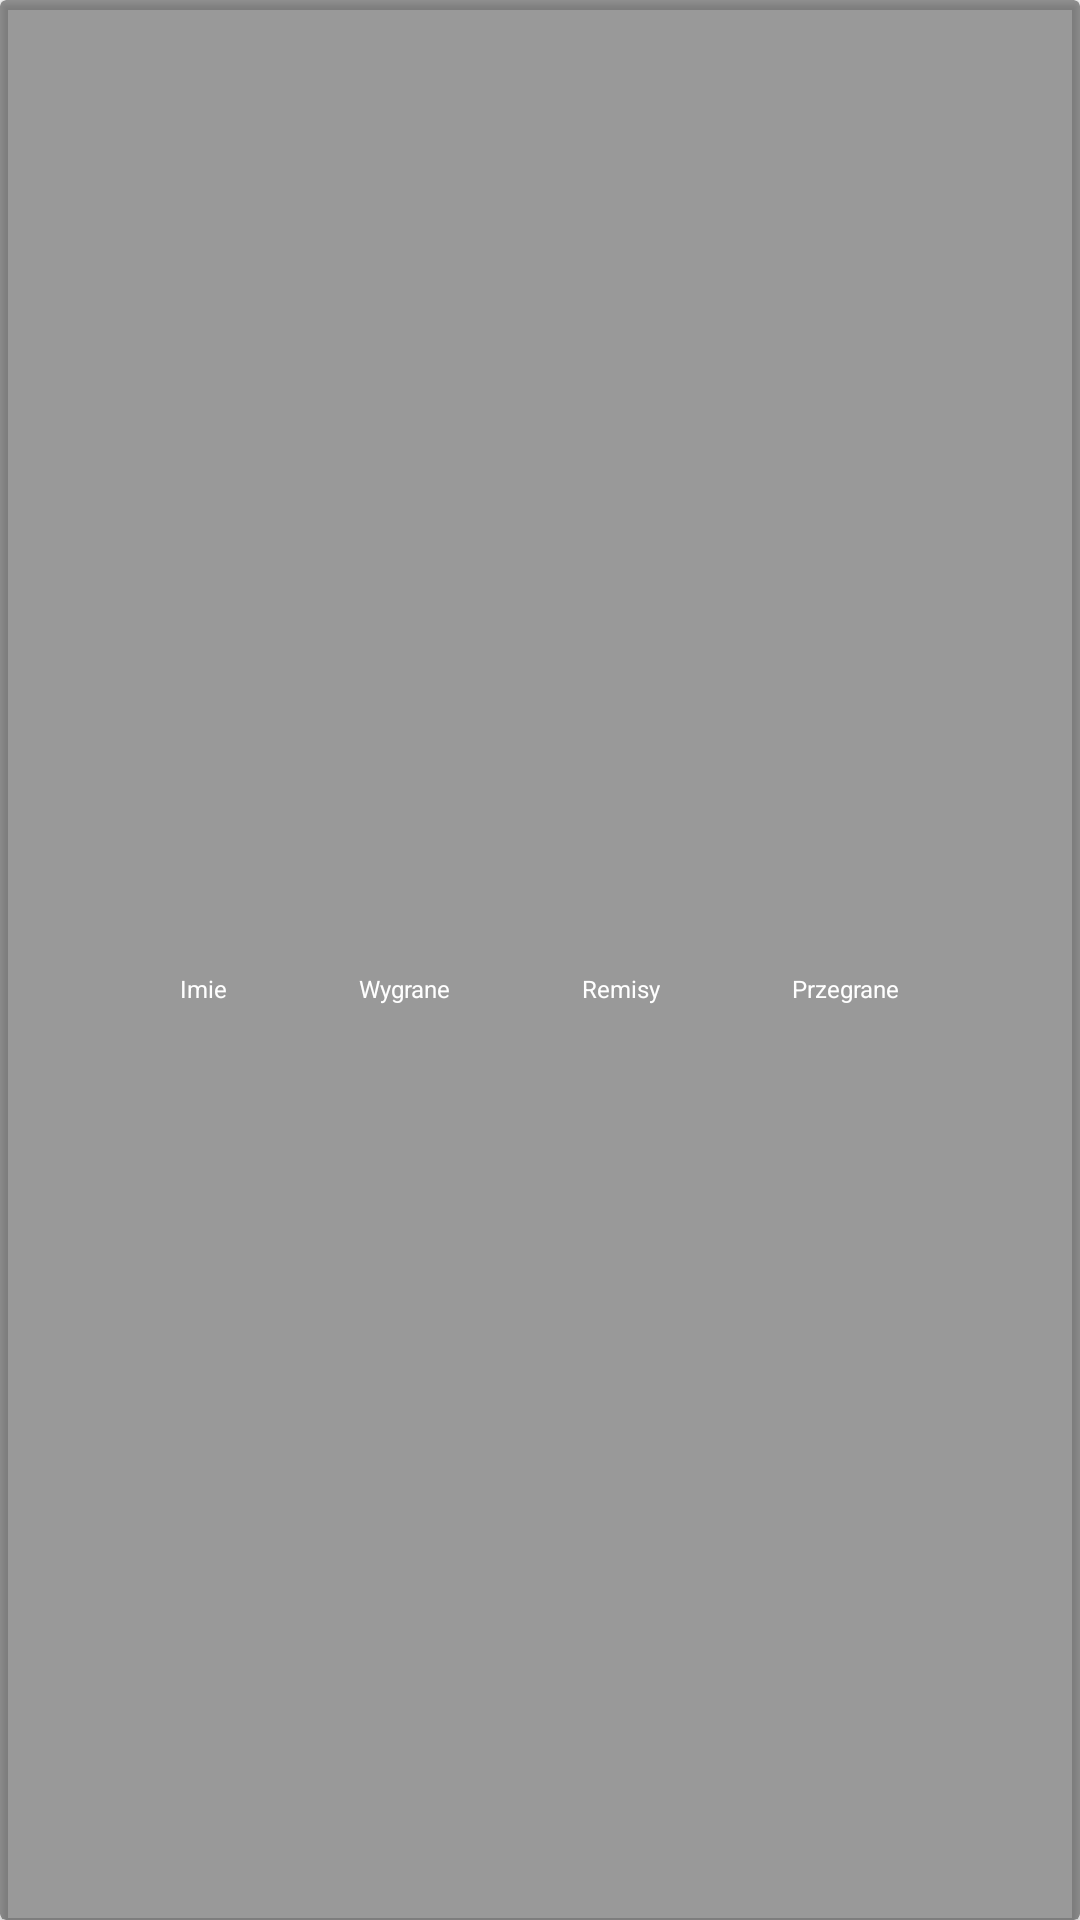

Layout XML and referenced resources for this Android screen:
<!-- AndroidManifest.xml: application theme Theme.KolkoIKrzyzyk -->
<!-- res/layout/ranking_card.xml -->
<?xml version="1.0" encoding="utf-8"?>
<androidx.cardview.widget.CardView xmlns:android="http://schemas.android.com/apk/res/android"
    xmlns:app="http://schemas.android.com/apk/res-auto"
    xmlns:tools="http://schemas.android.com/tools"
    android:layout_width="match_parent"
    android:layout_height="wrap_content"
    android:layout_margin="2dp"
    android:elevation="4dp"
    app:cardBackgroundColor="#66000000">

    <androidx.constraintlayout.widget.ConstraintLayout
        android:layout_width="match_parent"
        android:layout_height="match_parent"
        android:padding="16dp">

        <TextView
            android:id="@+id/name"
            android:layout_width="wrap_content"
            android:layout_height="wrap_content"
            app:layout_constraintEnd_toEndOf="@+id/nameHint"
            app:layout_constraintStart_toStartOf="@+id/nameHint"
            app:layout_constraintTop_toTopOf="parent"
            tools:text="wojtek" />

        <TextView
            android:id="@+id/player2"
            android:layout_width="wrap_content"
            android:layout_height="wrap_content"
            app:layout_constraintEnd_toEndOf="@+id/winHint"
            app:layout_constraintStart_toStartOf="@+id/winHint"
            app:layout_constraintTop_toTopOf="parent"
            tools:text="1" />

        <TextView
            android:id="@+id/draws"
            android:layout_width="wrap_content"
            android:layout_height="wrap_content"
            app:layout_constraintEnd_toEndOf="@+id/drawsHint"
            app:layout_constraintStart_toStartOf="@+id/drawsHint"
            app:layout_constraintTop_toTopOf="parent"
            tools:text="2" />

        <TextView
            android:id="@+id/loses"
            android:layout_width="wrap_content"
            android:layout_height="wrap_content"
            app:layout_constraintEnd_toEndOf="@+id/LosesHints"
            app:layout_constraintStart_toStartOf="@+id/LosesHints"
            app:layout_constraintTop_toTopOf="parent"
            tools:text="3" />

        <TextView
            android:id="@+id/nameHint"
            android:layout_width="wrap_content"
            android:layout_height="wrap_content"
            android:text="Imie"
            android:textSize="8sp"
            app:layout_constraintBottom_toBottomOf="parent"
            app:layout_constraintEnd_toStartOf="@id/winHint"
            app:layout_constraintStart_toStartOf="parent"
            app:layout_constraintTop_toBottomOf="@+id/name" />

        <TextView
            android:id="@+id/winHint"
            android:layout_width="wrap_content"
            android:layout_height="wrap_content"
            android:text="Wygrane"
            android:textSize="8sp"
            app:layout_constraintBottom_toBottomOf="parent"
            app:layout_constraintEnd_toStartOf="@id/drawsHint"
            app:layout_constraintStart_toEndOf="@+id/nameHint"
            app:layout_constraintTop_toBottomOf="@+id/player2" />

        <TextView
            android:id="@+id/drawsHint"
            android:layout_width="wrap_content"
            android:layout_height="wrap_content"
            android:text="Remisy"
            android:textSize="8sp"
            app:layout_constraintBottom_toBottomOf="parent"
            app:layout_constraintEnd_toStartOf="@+id/LosesHints"
            app:layout_constraintStart_toEndOf="@+id/winHint"
            app:layout_constraintTop_toBottomOf="@+id/draws" />

        <TextView
            android:id="@+id/LosesHints"
            android:layout_width="wrap_content"
            android:layout_height="wrap_content"
            android:text="Przegrane"
            android:textSize="8sp"
            app:layout_constraintBottom_toBottomOf="parent"
            app:layout_constraintEnd_toEndOf="parent"
            app:layout_constraintStart_toEndOf="@+id/drawsHint"
            app:layout_constraintTop_toBottomOf="@+id/loses" />

    </androidx.constraintlayout.widget.ConstraintLayout>
</androidx.cardview.widget.CardView>
<!-- resources referenced by this layout -->
<resources>
  <style name="Theme.KolkoIKrzyzyk" parent="Theme.MaterialComponents.DayNight.DarkActionBar">
          
          <item name="android:windowActivityTransitions">true</item>
          <item name="colorPrimary">@color/primaryColor</item>
          <item name="colorPrimaryVariant">@color/primaryDarkColor</item>
          <item name="colorOnPrimary">@color/white</item>
          <item name="android:textColor">@color/primaryTextColor</item>
          <item name="android:textColorHint">@color/primaryHintColor</item>
          
          <item name="colorSecondary">@color/secondaryColor</item>
          <item name="colorSecondaryVariant">@color/secondaryDarkColor</item>
          <item name="colorOnSecondary">@color/white</item>
          
          <item name="android:statusBarColor" tools:targetApi="l">?attr/colorPrimaryVariant</item>
          
      </style>
  <color name="primaryColor">#263238</color>
  <color name="primaryDarkColor">#000a12</color>
  <color name="white">#FFFFFFFF</color>
  <color name="primaryTextColor">#ffffff</color>
  <color name="primaryHintColor">#919191</color>
  <color name="secondaryColor">#5d4037</color>
  <color name="secondaryDarkColor">#321911</color>
</resources>
